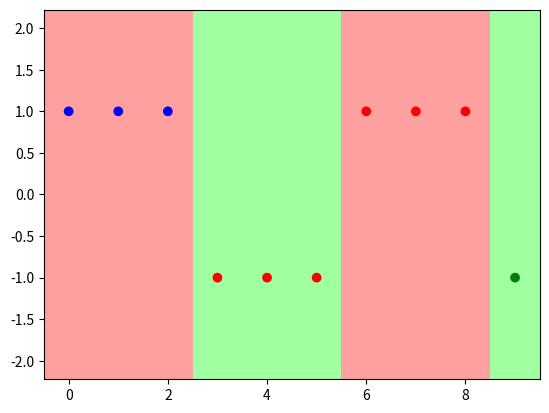

Generate this figure with matplotlib:
import matplotlib.pyplot as plt
import matplotlib as mpl
import numpy as np

x = np.array([0,1,2,3,4,5,6,7,8,9])
l = np.linspace(-2,2,10)
y = np.array([1,1,1,-1,-1,-1,1,1,1,-1])
g1 = np.array([0,0,0,0,0,0,0,0,0,0])
g2 = np.array([0,0,0,0,0,0,0,0,0,0])
g3 = np.array([0,0,0,0,0,0,0,0,0,0])
w1 = 0.1
fx = np.array([0,0,0,0,0,0,0,0,0,0])
for i in x:
    if i < 2.5:
        g1[i] = 1
    else:
        g1[i] = -1

e1 = np.count_nonzero(y != g1) / len(x)
alpha1 = 0.5 * np.log((1 - e1) / e1)
fx1 = alpha1 * g1
d2 = w1 * np.exp(-1*alpha1*y*g1)

for i in x:
    if i < 8.5:
        g2[i] = 1
    else:
        g2[i] = -1

for i in x:
    if i < 5.5:
        g3[i] = 1
    else:
        g3[i] = -1    
for i in x:    
    fx[i] = 0.4236*g1[i] + 0.6496*g2[i] + 0.7514*g3[i]

cm_light = mpl.colors.ListedColormap(['#A0FFA0', '#FFA0A0'])#,'#A0A0FF'
cm_dark = mpl.colors.ListedColormap(['g', 'r', 'b'])
x1, x2 = np.meshgrid(x, l)
y1 = np.tile(y,10).reshape(x1.shape)

plt.pcolormesh(x1, x2, y1, cmap=cm_light)
plt.scatter(x,y,c=fx,cmap=cm_dark)
plt.show()
